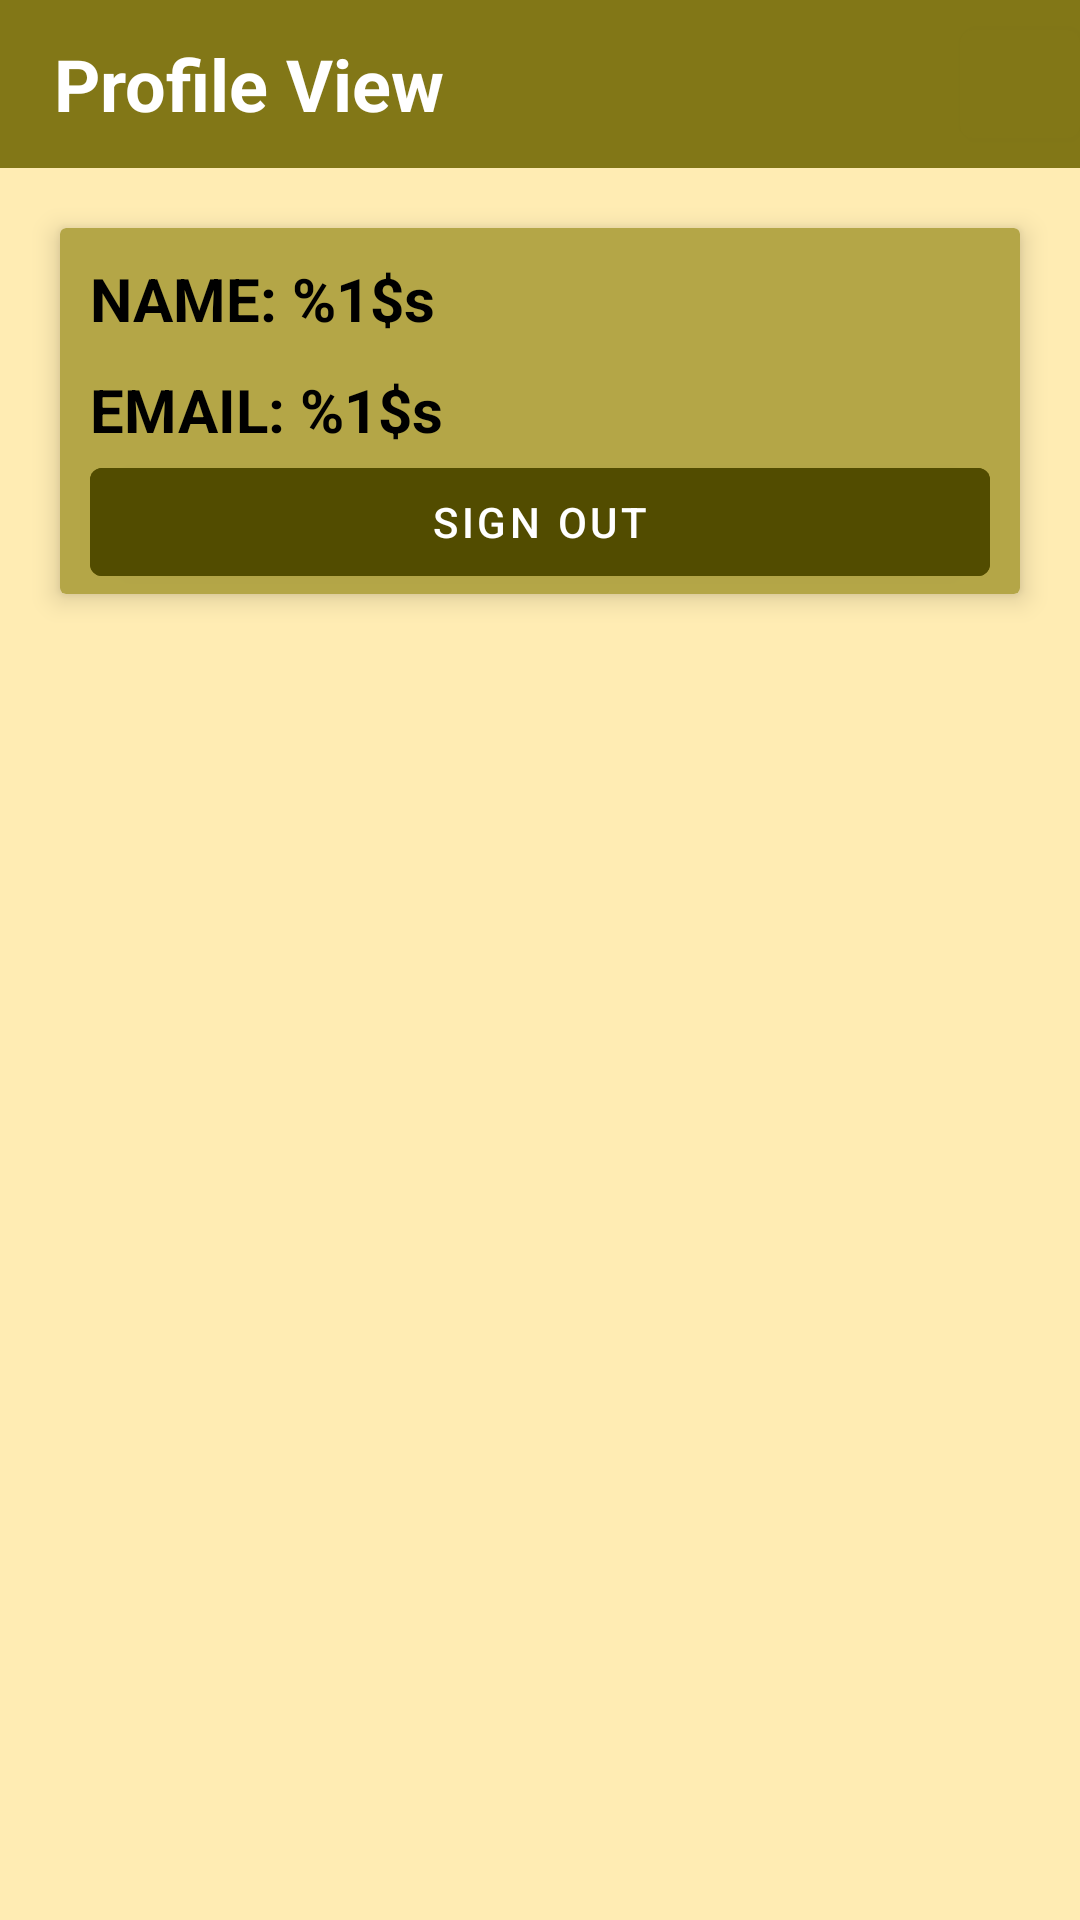

Here is an Android app screen rendered from its layout file. Give the layout XML and the strings, colors and styles it references.
<!-- AndroidManifest.xml: application theme Theme.ExpenseShare -->
<!-- res/layout/activity_profile.xml -->
<?xml version="1.0" encoding="utf-8"?>
<androidx.constraintlayout.widget.ConstraintLayout xmlns:android="http://schemas.android.com/apk/res/android"
    xmlns:app="http://schemas.android.com/apk/res-auto"
    xmlns:tools="http://schemas.android.com/tools"
    android:layout_width="match_parent"
    android:layout_height="match_parent"
    tools:context=".ProfileActivity"
    android:background="@color/pale_yellow">
    <androidx.appcompat.widget.Toolbar
        android:id="@+id/toolbar"
        app:layout_constraintTop_toTopOf="parent"
        app:layout_constraintStart_toStartOf="parent"
        android:layout_width="match_parent"
        android:layout_height="wrap_content"
        android:background="@color/olive_green"
        android:minHeight="?attr/actionBarSize"
        android:theme="?attr/actionBarTheme"
        tools:layout_editor_absoluteX="1dp">
        <TextView
            android:id="@+id/profileMenuText"
            android:layout_width="wrap_content"
            android:layout_height="wrap_content"
            android:text="Profile View"
            tools:layout_editor_absoluteX="44dp"
            tools:layout_editor_absoluteY="15dp"
            android:textSize = "24dp"
            android:padding = "2dp"
            android:textColor = "?attr/colorOnPrimary"
            android:textStyle = "bold"/>
        <com.google.android.material.button.MaterialButton
            android:layout_width="40dp"
            android:id="@+id/backButton"
            android:layout_height="wrap_content"
            app:icon="@drawable/back_icon"
            app:iconGravity="end"
            android:backgroundTint="@color/olive_green"
            android:padding="4dp"
            android:layout_gravity="end"/>

    </androidx.appcompat.widget.Toolbar>
    <androidx.cardview.widget.CardView
        app:layout_constraintTop_toBottomOf="@id/toolbar"
        android:layout_width="match_parent"
        android:layout_height="wrap_content"
        app:cardElevation="5dp"
        android:layout_marginHorizontal="20dp"
        android:layout_marginTop="20dp"
        android:gravity = "center"
        app:cardBackgroundColor="@color/olive_light_green">
        <androidx.constraintlayout.widget.ConstraintLayout
            android:layout_width="match_parent"
            android:layout_height="match_parent">
            <TextView
                app:layout_constraintTop_toTopOf="parent"
                android:id="@+id/NameTextView"
                android:layout_width="match_parent"
                android:layout_height="wrap_content"
                android:text="@string/Name"

                android:layout_margin="10dp"
                android:textColor="@color/black"
                android:textSize="20dp"
                android:textStyle="bold" />
            <TextView
                android:id="@+id/EmailTextView"
                app:layout_constraintTop_toBottomOf="@id/NameTextView"
                android:layout_width="match_parent"
                android:layout_height="wrap_content"
                android:text="@string/Email"
                android:layout_margin="10dp"
                android:textColor="@color/black"
                android:textSize="20dp"
                android:textStyle="bold"/>
            <com.google.android.material.button.MaterialButton
                android:id="@+id/signOutButton"
                android:layout_marginHorizontal="10dp"
                android:layout_width="match_parent"
                app:layout_constraintTop_toBottomOf="@id/EmailTextView"
                android:layout_height="wrap_content"
                android:backgroundTint="@color/olive_dark_green"
                android:text="Sign Out"/>
        </androidx.constraintlayout.widget.ConstraintLayout>

    </androidx.cardview.widget.CardView>
</androidx.constraintlayout.widget.ConstraintLayout>
<!-- resources referenced by this layout -->
<resources>
  <color name="black">#FF000000</color>
  <color name="olive_dark_green">#524c00</color>
  <color name="olive_green">#827717</color>
  <color name="olive_light_green">#b4a647</color>
  <color name="pale_yellow">#FFECB3</color>
  <string name="Email">EMAIL: %1$s</string>
  <string name="Name">NAME: %1$s</string>
  <style name="Theme.ExpenseShare" parent="Theme.MaterialComponents.DayNight.NoActionBar">
          
          <item name="colorPrimary">@color/purple_500</item>
          <item name="colorPrimaryVariant">@color/purple_700</item>
          <item name="colorOnPrimary">@color/white</item>
          
          <item name="colorSecondary">@color/teal_200</item>
          <item name="colorSecondaryVariant">@color/teal_700</item>
          <item name="colorOnSecondary">@color/white</item>
          
          <item name="android:statusBarColor">@color/olive_green</item>
          
      </style>
  <color name="purple_500">#FF6200EE</color>
  <color name="purple_700">#FF3700B3</color>
  <color name="white">#FFFFFFFF</color>
  <color name="teal_200">#FF03DAC5</color>
  <color name="teal_700">#FF018786</color>
</resources>
